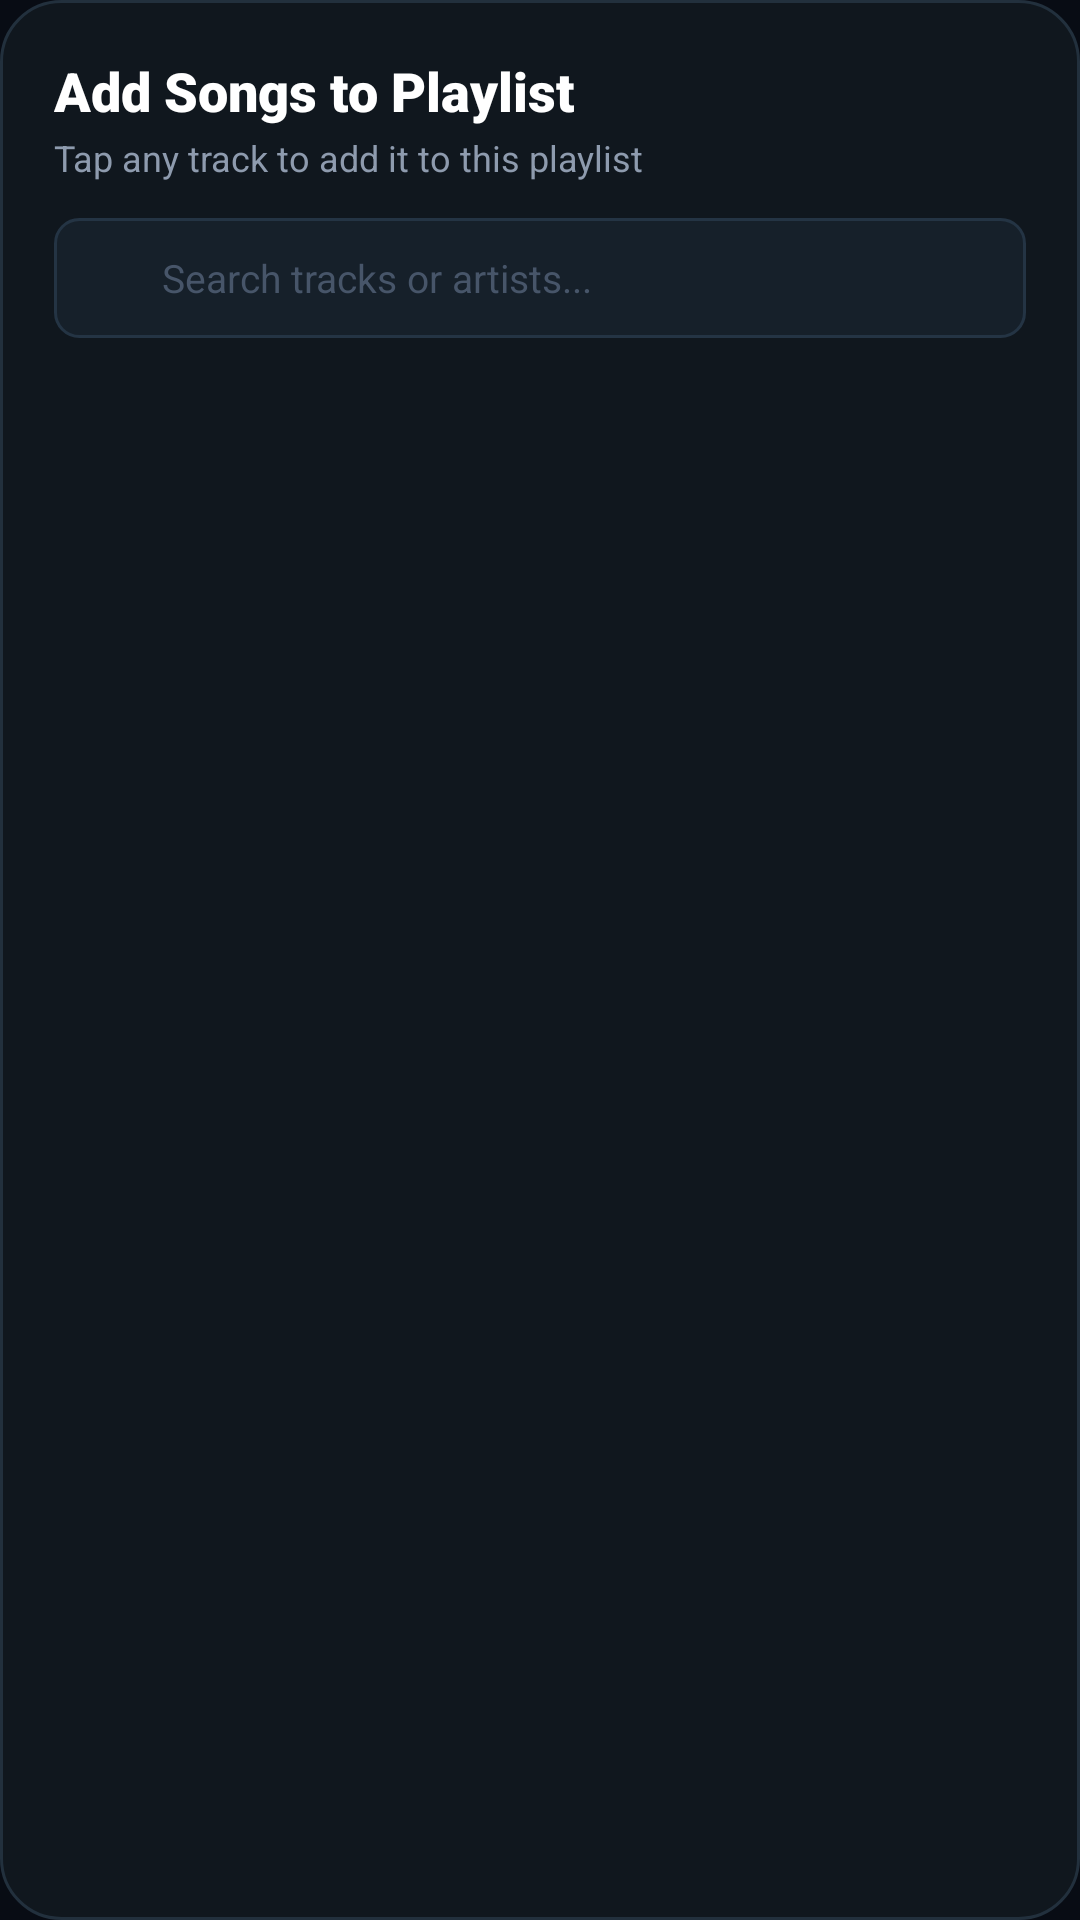

The Android layout XML behind this screen, and the referenced resources:
<!-- AndroidManifest.xml: application theme Theme.Mewsic -->
<!-- res/layout/dialog_select_songs_for_playlist.xml -->
<?xml version="1.0" encoding="utf-8"?>
<LinearLayout xmlns:android="http://schemas.android.com/apk/res/android"
    xmlns:app="http://schemas.android.com/apk/res-auto"
    xmlns:tools="http://schemas.android.com/tools"
    android:layout_width="match_parent"
    android:layout_height="wrap_content"
    android:background="@drawable/bg_metadata_dialog"
    android:orientation="vertical"
    android:padding="18dp">

    
    <RelativeLayout
        android:layout_width="match_parent"
        android:layout_height="wrap_content">

        <LinearLayout
            android:layout_width="wrap_content"
            android:layout_height="wrap_content"
            android:layout_alignParentStart="true"
            android:layout_centerVertical="true"
            android:layout_toStartOf="@+id/btnSelectSongsClose"
            android:orientation="vertical">

            <TextView
                android:id="@+id/tvSelectSongsTitle"
                android:layout_width="wrap_content"
                android:layout_height="wrap_content"
                android:fontFamily="sans-serif-black"
                android:text="Add Songs to Playlist"
                android:textColor="#FFFFFF"
                android:textSize="18sp" />

            <TextView
                android:id="@+id/tvSelectSongsSubtitle"
                android:layout_width="wrap_content"
                android:layout_height="wrap_content"
                android:layout_marginTop="2dp"
                android:fontFamily="sans-serif"
                android:text="Tap any track to add it to this playlist"
                android:textColor="#8E9BAE"
                android:textSize="12sp" />
        </LinearLayout>

        <ImageView
            android:id="@+id/btnSelectSongsClose"
            android:layout_width="32dp"
            android:layout_height="32dp"
            android:layout_alignParentEnd="true"
            android:layout_centerVertical="true"
            android:background="?attr/selectableItemBackgroundBorderless"
            android:clickable="true"
            android:contentDescription="Close"
            android:focusable="true"
            android:padding="6dp"
            android:src="@drawable/ic_close"
            app:tint="#8E9BAE" />
    </RelativeLayout>

    
    <LinearLayout
        android:layout_width="match_parent"
        android:layout_height="40dp"
        android:layout_marginTop="12dp"
        android:background="@drawable/bg_metadata_input"
        android:gravity="center_vertical"
        android:orientation="horizontal"
        android:paddingStart="12dp"
        android:paddingEnd="12dp">

        <ImageView
            android:layout_width="16dp"
            android:layout_height="16dp"
            android:src="@drawable/ic_search"
            app:tint="#8E9BAE" />

        <EditText
            android:id="@+id/etSearchSongsToAdd"
            android:layout_width="match_parent"
            android:layout_height="match_parent"
            android:layout_marginStart="8dp"
            android:background="@null"
            android:fontFamily="sans-serif"
            android:hint="Search tracks or artists..."
            android:imeOptions="actionDone"
            android:inputType="text"
            android:maxLines="1"
            android:textColor="#FFFFFF"
            android:textColorHint="#475569"
            android:textSize="13sp" />
    </LinearLayout>

    
    <androidx.recyclerview.widget.RecyclerView
        android:id="@+id/rvSelectSongsList"
        android:layout_width="match_parent"
        android:layout_height="320dp"
        android:layout_marginTop="10dp"
        android:clipToPadding="false"
        android:overScrollMode="never" />

</LinearLayout>
<!-- resources referenced by this layout -->
<resources>
  <!-- drawable bg_metadata_dialog (drawable) -->
  <?xml version="1.0" encoding="utf-8"?>
  <shape xmlns:android="http://schemas.android.com/apk/res/android"
      android:shape="rectangle">
      <corners android:radius="20dp" />
      <solid android:color="#10171E" />
      <stroke
          android:width="1dp"
          android:color="#22303D" />
  </shape>
  <!-- drawable bg_metadata_input (drawable) -->
  <?xml version="1.0" encoding="utf-8"?>
  <shape xmlns:android="http://schemas.android.com/apk/res/android"
      android:shape="rectangle">
      <corners android:radius="8dp" />
      <solid android:color="#16202A" />
      <stroke
          android:width="1dp"
          android:color="#243444" />
  </shape>
  <style name="Theme.Mewsic" parent="Theme.Material3.Dark.NoActionBar">
          <item name="colorPrimary">@color/brand_emerald</item>
          <item name="colorOnPrimary">@color/text_primary</item>
          <item name="android:windowBackground">@color/background_dark</item>
          <item name="android:statusBarColor">@color/status_bar_color</item>
          <item name="android:navigationBarColor">@color/nav_bar_color</item>
          <item name="android:windowLightStatusBar">false</item>
          <item name="android:windowLightNavigationBar" tools:targetApi="o_mr1">false</item>
          <item name="android:windowActivityTransitions">true</item>
          <item name="android:forceDarkAllowed" tools:targetApi="q">false</item>
      </style>
  <color name="brand_emerald">#10B981</color>
  <color name="text_primary">#FFFFFF</color>
  <color name="background_dark">#080C14</color>
  <color name="status_bar_color">#080C14</color>
  <color name="nav_bar_color">#080C14</color>
</resources>
